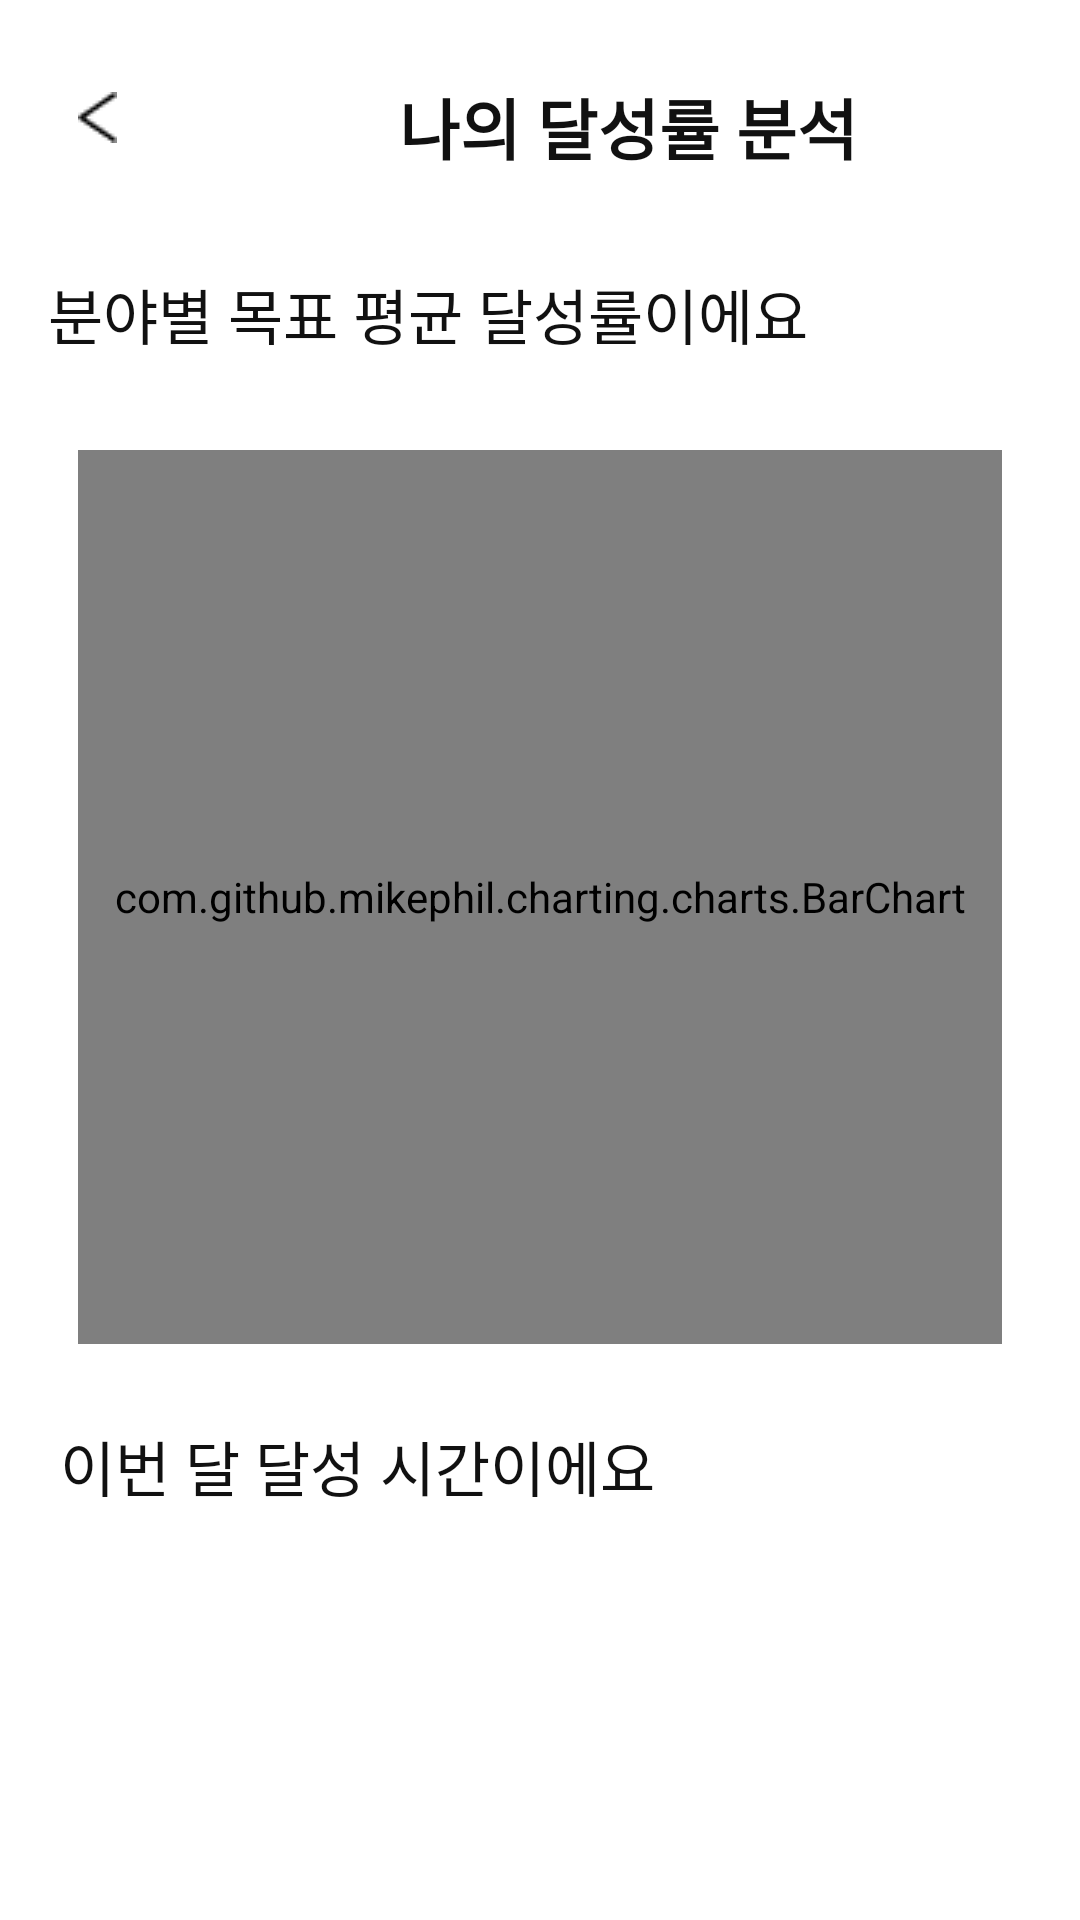

Write the Android layout XML for this screen, with the resource values it uses.
<!-- AndroidManifest.xml: application theme Theme.Motive_v1 -->
<!-- res/layout/activity_mypg_anal.xml -->
<?xml version="1.0" encoding="utf-8"?>
<LinearLayout xmlns:android="http://schemas.android.com/apk/res/android"
    xmlns:app="http://schemas.android.com/apk/res-auto"
    xmlns:tools="http://schemas.android.com/tools"
    android:layout_width="match_parent"
    android:layout_height="match_parent"
    android:background="#FFFFFF"
    android:orientation="vertical"
    app:behavior_hideable="true"
    app:behavior_draggable="true"
    tools:context=".Mypage.activity_mypg_anal">

    <RelativeLayout
        android:layout_width="match_parent"
        android:layout_height="wrap_content">

        <androidx.appcompat.widget.Toolbar
            android:id="@+id/toolbar"
            android:layout_width="match_parent"
            android:layout_height="wrap_content"
            android:background="#FFFFFF">

            
            <ImageButton
                android:id="@+id/backbtn"
                android:layout_width="33dp"
                android:layout_height="38dp"
                android:layout_alignParentStart="true"
                android:layout_alignParentTop="true"
                android:layout_marginTop="20dp"
                android:layout_marginBottom="16dp"
                android:background="?android:attr/selectableItemBackground"
                android:minWidth="36dp"
                android:minHeight="36dp"
                app:srcCompat="@drawable/leftarrow"
                tools:ignore="TouchTargetSizeCheck,SpeakableTextPresentCheck" />

            
            <TextView
                android:id="@+id/readOnlyDateTextView"
                android:layout_width="wrap_content"
                android:layout_height="wrap_content"
                android:layout_centerInParent="true"
                android:layout_marginStart="100dp"
                android:layout_marginTop="26dp"
                android:fontFamily="@font/pretendard_semibold"
                android:gravity="center"
                android:text="나의 달성률 분석"
                android:textColor="#111111"
                android:textSize="22sp"
                android:textStyle="bold" />

        </androidx.appcompat.widget.Toolbar>
    </RelativeLayout>

    <RelativeLayout
        android:layout_width="match_parent"
        android:layout_height="400dp"
        android:layout_gravity="center"
        android:orientation="vertical"
        android:padding="16dp">

        <TextView
            android:layout_width="wrap_content"
            android:layout_height="wrap_content"
            android:text="분야별 목표 평균 달성률이에요"
            android:fontFamily="@font/pretendard_bold"
            android:textColor="@color/black"
            android:textSize="20dp"/>


        <com.github.mikephil.charting.charts.BarChart
            android:id="@+id/chart"
            android:layout_width="match_parent"
            android:layout_height="300dp"
            android:layout_marginStart="10dp"
            android:layout_marginTop="60dp"
            android:layout_marginEnd="10dp"
            android:layout_marginBottom="10dp"
            app:layout_constraintEnd_toEndOf="parent"
            app:layout_constraintHorizontal_bias="0.842"
            app:layout_constraintStart_toStartOf="parent"
            app:layout_constraintTop_toTopOf="parent"
            app:layout_constraintVertical_bias="0.0" />

    </RelativeLayout>

    <RelativeLayout
        android:layout_width="match_parent"
        android:layout_height="wrap_content">

        <TextView
            android:layout_width="wrap_content"
            android:layout_height="wrap_content"
            android:text="이번 달 달성 시간이에요"
            android:textSize="20dp"
            android:layout_marginStart="20dp"
            android:textColor="@color/black"
            android:fontFamily="@font/pretendard_bold"/>


        <androidx.recyclerview.widget.RecyclerView
            android:id="@+id/analtime"
            android:layout_width="match_parent"
            android:layout_height="wrap_content"
            android:layout_marginStart="20dp"
            android:layout_marginTop="50dp"
            android:layout_marginEnd="20dp"
            tools:listitem="@layout/analtime_item" />


    </RelativeLayout>



</LinearLayout>
<!-- res/layout/analtime_item.xml (included above) -->
<?xml version="1.0" encoding="utf-8"?>
<LinearLayout
    xmlns:android="http://schemas.android.com/apk/res/android"
    android:background="@drawable/liner4"
    android:orientation="vertical"
    android:id="@+id/anal_item"
    android:layout_width="match_parent"
    android:layout_height="78dp"
    android:layout_alignParentStart="true"
    android:layout_alignParentTop="true"
    android:layout_alignParentEnd="true"
    android:layout_marginBottom="12dp"
    android:visibility="visible"
    android:clickable="true"
    android:focusable="true"
    android:gravity="center_vertical"
    android:paddingEnd="20dp">

    <LinearLayout
        android:id="@+id/analrecycle"
        android:layout_width="match_parent"
        android:layout_height="wrap_content"
        android:orientation="horizontal"
        android:gravity="center_vertical">

        <TextView
            android:id="@+id/goalText"
            android:layout_width="53dp"
            android:layout_height="30dp"
            android:layout_marginLeft="18dp"
            android:layout_marginRight="14dp"
            android:background="@drawable/square3"
            android:fontFamily="@font/pretendard_regular"
            android:gravity="center"
            android:text="목표"
            android:contentDescription="목표"
            android:textColor="#000000"
            android:textSize="15dp" />


        <LinearLayout
            android:id="@+id/layout2"
            android:layout_width="0dp"
            android:layout_height="wrap_content"
            android:layout_weight="1"
            android:layout_marginTop="14dp"
            android:layout_marginBottom="14dp"
            android:orientation="vertical"
            android:gravity="center_vertical">

            <TextView
                android:id="@+id/goalTitle"
                android:layout_width="wrap_content"
                android:layout_height="wrap_content"
                android:layout_weight="1"
                android:text="러닝 30분"
                android:textColor="#000000"
                android:textSize="16dp"
                android:maxLength="20"
                android:gravity="center_vertical"
                android:fontFamily="@font/pretendard_semibold"/>


        </LinearLayout>

        <TextView
            android:id="@+id/time"
            android:layout_width="wrap_content"
            android:layout_height="30dp"
            android:textSize="20sp"
            android:scaleType="centerInside"
            android:text="3시간"
            android:fontFamily="@font/pretendard_bold"
            android:textColor="#050505"/>

    </LinearLayout>

</LinearLayout>
<!-- resources referenced by this layout -->
<resources>
  <color name="black">#111111</color>
  <!-- drawable leftarrow: png bitmap (drawable, 243 bytes) -->
  <!-- drawable liner4 (drawable) -->
  <?xml version="1.0" encoding="utf-8"?>
  <shape xmlns:android="http://schemas.android.com/apk/res/android"
      android:padding="10dp"
      android:shape="rectangle" >
      <solid android:color="#ffffff" />
      <corners
          android:bottomLeftRadius="12dp"
          android:bottomRightRadius="12dp"
          android:topLeftRadius="12dp"
          android:topRightRadius="12dp" />
      <stroke
          android:width="1dp"
          android:color="#E9E9E9" />
  </shape>
  <!-- drawable square3 (drawable) -->
  <vector
      xmlns:android="http://schemas.android.com/apk/res/android"
      xmlns:aapt="http://schemas.android.com/aapt"
      android:width="49dp"
      android:height="27dp"
      android:viewportWidth="49"
      android:viewportHeight="27"
      >
      <View
          android:id="@+id/square"
          android:layout_width="match_parent"
          android:layout_height="match_parent"
          android:background="@drawable/liner" />
      <group>
          <clip-path
              android:pathData="M13.5 0H35.5C42.9558 0 49 6.04416 49 13.5C49 20.9558 42.9558 27 35.5 27H13.5C6.04416 27 0 20.9558 0 13.5C0 6.04416 6.04416 0 13.5 0Z"
              />
          <path
              android:pathData="M0 0V27H49V0"
              android:fillColor="#F0EEFE"
              />
      </group>
  </vector>
  <style name="Theme.Motive_v1" parent="Theme.AppCompat.Light.NoActionBar">
  
          
  
  
  
          <item name="colorPrimary">@color/purple_200</item>
          <item name="colorPrimaryVariant">@color/purple_200</item>
          <item name="colorOnPrimary">@color/white</item>
  
  
          
          <item name="colorSecondary">@color/teal_200</item>
          <item name="colorSecondaryVariant">@color/teal_700</item>
  
          <item name="colorOnSecondary">@color/white</item>
  
  
          
  
          <item name="android:statusBarColor" tools:targetApi="l">@color/white</item>
          <item name="windowActionBar">false</item>
          <item name="windowNoTitle">true</item>
          <item name="android:windowLightStatusBar">true</item>
  
  
          
          <item name="bottomSheetDialogTheme">@style/AppBottomSheetDialogTheme</item>
      </style>
  <!-- drawable liner (drawable) -->
  <?xml version="1.0" encoding="utf-8"?>
  <shape xmlns:android="http://schemas.android.com/apk/res/android"
      android:padding="10dp"
      android:shape="rectangle" >
      <solid android:color="#ffffff" />
      <corners
          android:bottomLeftRadius="12dp"
          android:bottomRightRadius="12dp"
          android:topLeftRadius="12dp"
          android:topRightRadius="12dp" />
      <stroke
          android:width="1dp"
          android:color="#D9D9D9" />
  </shape>
  <color name="purple_200">#FFBB86FC</color>
  <color name="white">#FFFFFFFF</color>
  <color name="teal_200">#FF03DAC5</color>
  <color name="teal_700">#FF018786</color>
  <style name="AppBottomSheetDialogTheme" parent="Theme.Design.Light.BottomSheetDialog">
          <item name="bottomSheetStyle">@style/AppModalStyle</item>
      </style>
  <style name="AppModalStyle" parent="Widget.Design.BottomSheet.Modal">
          <item name="android:background">@drawable/bottom_sheet_background</item>
      </style>
</resources>
